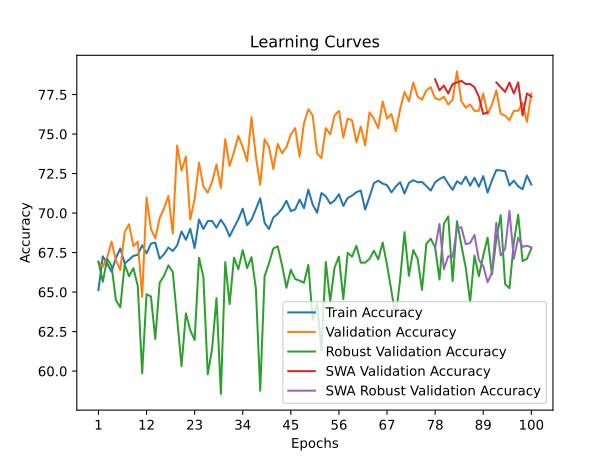

Source data for this figure (header and first rows):
time; train_accuracy; train_loss; valid_accuracy; valid_loss; valid_accuracy_robust; valid_accuracy_swa; valid_accuracy_robust_swa
10,8821; 65,1322; 1,5356; 66,8993; 1,2503; 66,9310; 66,8993; 66,9310
21,7965; 67,2623; 1,2799; 66,6002; 0,9767; 65,6552; 66,6002; 65,6552
31,2557; 66,8049; 1,2632; 67,1984; 0,9195; 67,1034; 67,1984; 67,1034
40,5820; 66,2902; 1,2713; 68,1954; 0,9242; 66,6552; 68,1954; 66,6552
49,7529; 67,1623; 1,2543; 66,9990; 0,9308; 64,4828; 66,9990; 64,4828
59,1709; 67,7627; 1,2485; 66,4008; 0,9679; 64,0345; 66,4008; 64,0345
68,9417; 66,8049; 1,2428; 68,7936; 0,9468; 66,7586; 68,7936; 66,7586
78,2722; 67,0479; 1,2405; 69,2921; 0,9511; 66,0000; 69,2921; 66,0000
87,5240; 67,2909; 1,2262; 67,8963; 0,8550; 66,5172; 67,8963; 66,5172
97,6772; 67,3624; 1,2232; 68,1954; 0,9417; 65,3793; 68,1954; 65,3793
107,3493; 67,9628; 1,2016; 64,7059; 0,9088; 59,8621; 64,7059; 59,8621
117,0783; 67,4482; 1,2065; 70,9870; 0,8704; 64,8621; 70,9870; 64,8621
126,5923; 68,0629; 1,1907; 68,9930; 0,8876; 64,7241; 68,9930; 64,7241
136,5189; 68,1344; 1,2007; 68,3948; 0,8484; 62,0345; 68,3948; 62,0345
146,2714; 67,1051; 1,2080; 69,6909; 0,8287; 65,5862; 69,6909; 65,5862
155,6426; 67,3910; 1,1985; 70,2891; 0,8473; 66,0345; 70,2891; 66,0345
165,4550; 67,8199; 1,1994; 71,0867; 0,8033; 66,6897; 71,0867; 66,6897
175,6841; 67,6054; 1,1962; 68,6939; 0,8593; 66,2759; 68,6939; 66,2759
186,3178; 67,9485; 1,1930; 74,2772; 0,7994; 63,3103; 74,2772; 63,3103
197,3088; 68,8349; 1,1735; 72,6820; 0,8256; 60,3103; 72,6820; 60,3103
207,7422; 68,3059; 1,1799; 73,5793; 0,7852; 63,6552; 73,5793; 63,6552
218,5657; 69,0064; 1,1739; 69,5912; 0,8628; 62,5862; 69,5912; 62,5862
229,9070; 67,7913; 1,1854; 70,8873; 0,8301; 61,9655; 70,8873; 61,9655
240,2530; 69,5926; 1,1515; 73,1805; 0,7805; 67,1724; 73,1805; 67,1724
249,7636; 68,9921; 1,1801; 71,6849; 0,8105; 65,9655; 71,6849; 65,9655
259,1237; 69,4925; 1,1557; 71,2861; 0,8390; 59,7931; 71,2861; 59,7931
268,5252; 69,4925; 1,1587; 71,9840; 0,8053; 61,4138; 71,9840; 61,4138
278,7503; 69,0779; 1,1689; 73,0808; 0,7722; 64,6207; 73,0808; 64,6207
288,3518; 69,5783; 1,1529; 71,5852; 0,7965; 58,5517; 71,5852; 58,5517
298,3962; 69,1637; 1,1612; 74,6760; 0,7442; 66,8966; 74,6760; 66,8966
307,8189; 68,5204; 1,1712; 72,9811; 0,8044; 64,2414; 72,9811; 64,2414
317,6560; 69,0779; 1,1605; 73,8784; 0,7388; 67,1724; 73,8784; 67,1724
327,4714; 69,6069; 1,1479; 74,8754; 0,7295; 66,4483; 74,8754; 66,4483
337,2208; 70,2788; 1,1351; 74,1775; 0,7544; 67,6552; 74,1775; 67,6552
347,2380; 69,2352; 1,1461; 73,2802; 0,7489; 66,5172; 73,2802; 66,5172
357,1047; 69,5783; 1,1454; 76,0718; 0,7457; 67,2069; 76,0718; 67,2069
366,4570; 70,2502; 1,1356; 73,5793; 0,7532; 65,2414; 73,5793; 65,2414
375,7308; 70,9364; 1,1224; 71,7846; 0,8336; 58,7586; 71,7846; 58,7586
386,3363; 69,3781; 1,1509; 74,6760; 0,7376; 66,0000; 74,6760; 66,0000
397,6720; 68,9921; 1,1494; 74,1775; 0,7386; 66,8276; 74,1775; 66,8276
409,2517; 69,7212; 1,1477; 72,7817; 0,7620; 67,7586; 72,7817; 67,7586
420,8806; 69,9500; 1,1372; 74,3769; 0,7464; 67,8966; 74,3769; 67,8966
431,7789; 70,2788; 1,1342; 73,7787; 0,7526; 66,6897; 73,7787; 66,6897
443,3373; 70,7791; 1,1253; 74,1775; 0,7333; 65,2759; 74,1775; 65,2759
453,3764; 70,1215; 1,1341; 74,9751; 0,7262; 66,4138; 74,9751; 66,4138
462,7942; 70,2359; 1,1289; 75,3739; 0,7042; 65,8276; 75,3739; 65,8276
472,1513; 70,8506; 1,1154; 73,5793; 0,7571; 65,7241; 73,5793; 65,7241
481,7709; 70,3074; 1,1299; 75,6730; 0,7394; 65,5862; 75,6730; 65,5862
491,5968; 71,4796; 1,1159; 76,5703; 0,6959; 66,7241; 76,5703; 66,7241
501,3062; 70,5361; 1,1209; 76,1715; 0,7666; 63,2414; 76,1715; 63,2414
511,3720; 70,0214; 1,1223; 73,7787; 0,7527; 64,2759; 73,7787; 64,2759
521,1972; 71,2652; 1,1024; 73,4796; 0,7840; 61,3103; 73,4796; 61,3103
530,8978; 71,0650; 1,1122; 75,3739; 0,6819; 66,8966; 75,3739; 66,8966
540,3382; 70,5933; 1,1260; 74,9751; 0,7262; 64,4138; 74,9751; 64,4138
550,3231; 70,7934; 1,1112; 76,1715; 0,7111; 66,5517; 76,1715; 66,5517
559,9478; 71,1937; 1,1101; 76,4706; 0,7283; 67,2414; 76,4706; 67,2414
569,5065; 70,4503; 1,1223; 74,7757; 0,7121; 64,5517; 74,7757; 64,5517
579,4692; 70,9507; 1,1056; 75,9721; 0,6883; 67,4828; 75,9721; 67,4828
588,7541; 71,1079; 1,1111; 75,8724; 0,7174; 67,2414; 75,8724; 67,2414
600,0946; 71,3224; 1,1048; 74,4766; 0,7085; 67,9310; 74,4766; 67,9310
... 40 more rows
